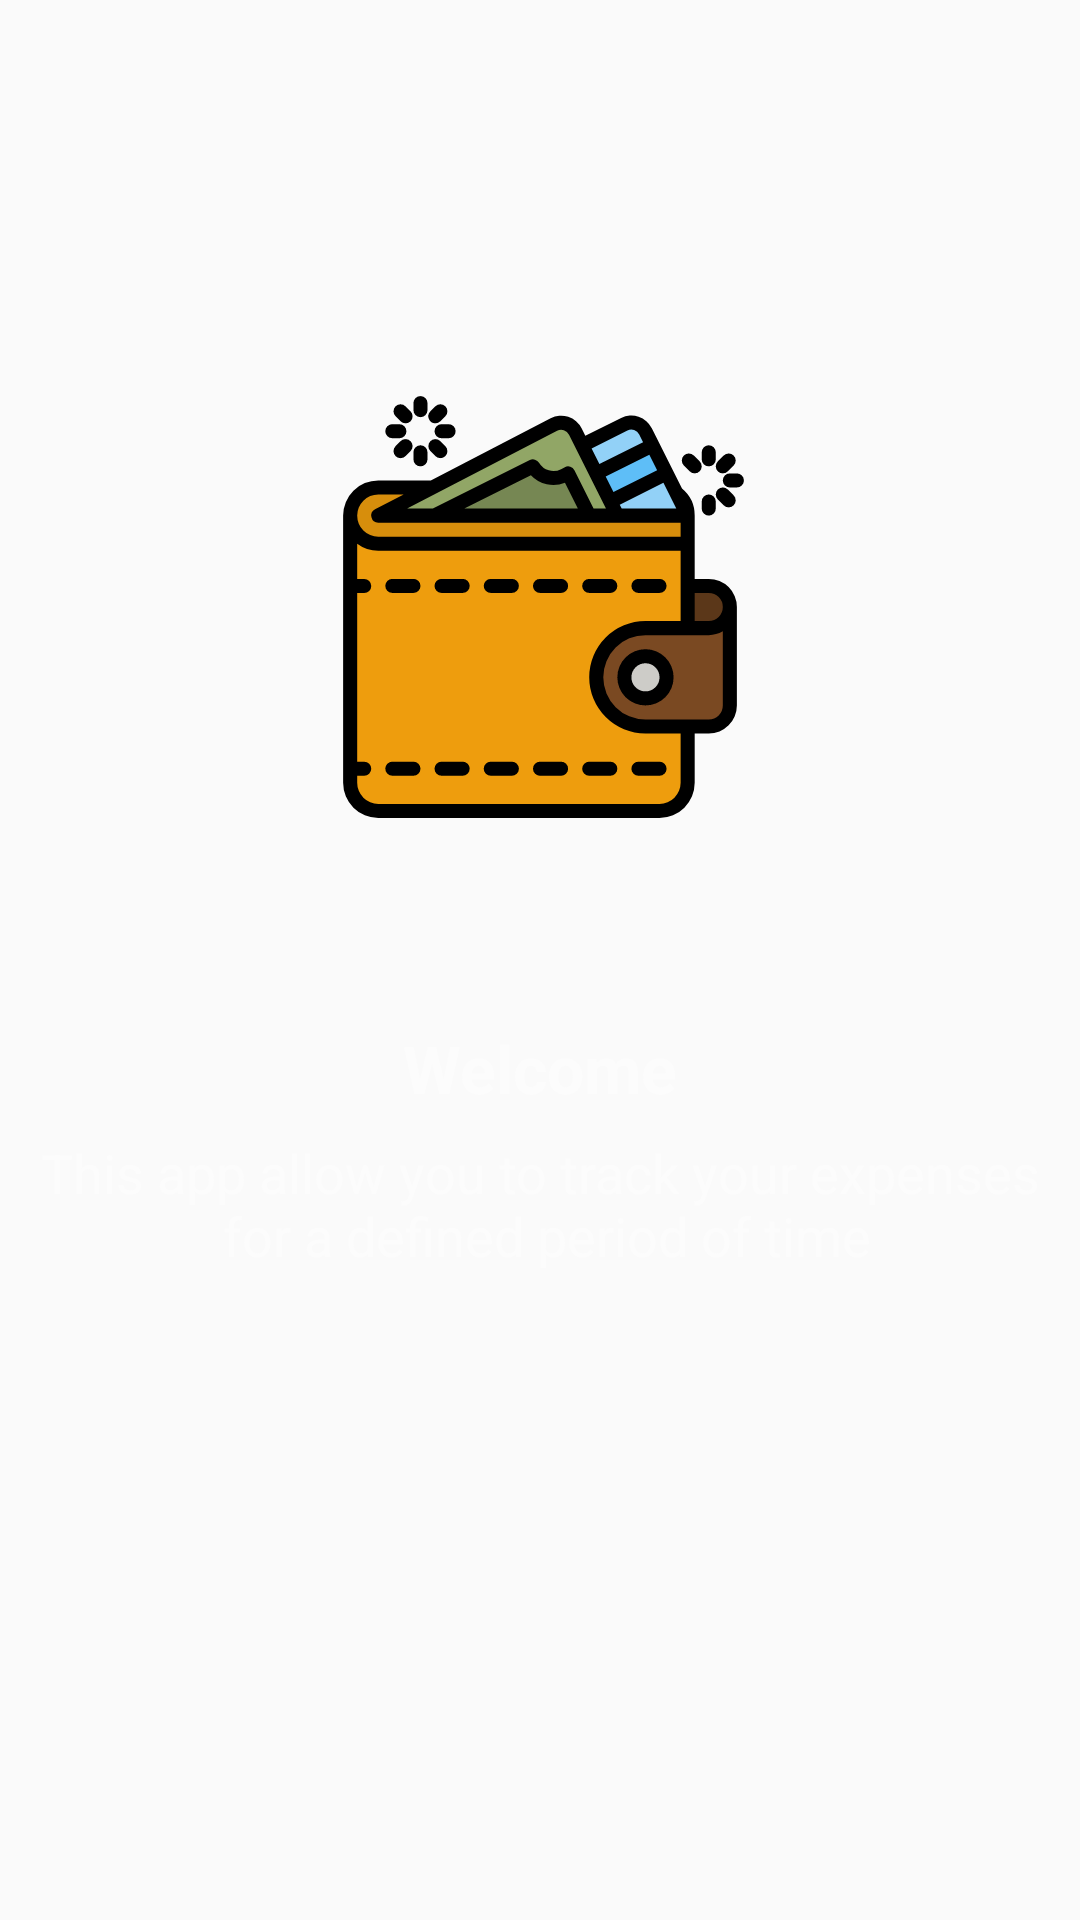

Layout XML and referenced resources for this Android screen:
<!-- AndroidManifest.xml: application theme AppTheme -->
<!-- res/layout/fragment_intro.xml -->
<?xml version="1.0" encoding="utf-8"?>
<androidx.constraintlayout.widget.ConstraintLayout xmlns:android="http://schemas.android.com/apk/res/android"
    xmlns:app="http://schemas.android.com/apk/res-auto"
    xmlns:tools="http://schemas.android.com/tools"
    android:id="@+id/mainContent"
    android:layout_width="match_parent"
    android:layout_height="match_parent"
    android:background="@drawable/ic_bg_red"
    tools:context=".fragments.IntroFragment"
    >

  <ImageView
      android:id="@+id/imageView"
      android:layout_width="150dp"
      android:layout_height="150dp"
      app:layout_constraintBottom_toBottomOf="parent"
      app:layout_constraintEnd_toEndOf="parent"
      app:layout_constraintStart_toStartOf="parent"
      app:layout_constraintTop_toTopOf="parent"
      app:layout_constraintVertical_bias="0.26"
      android:src="@drawable/ic_wallet"
      />
  <TextView
      android:id="@+id/textView"
      android:layout_width="wrap_content"
      android:layout_height="wrap_content"
      android:layout_marginTop="64dp"
      android:text="Welcome"
      android:textColor="@color/white"
      android:textSize="22sp"
      android:textStyle="bold"
      app:layout_constraintEnd_toEndOf="parent"
      app:layout_constraintStart_toStartOf="parent"
      app:layout_constraintTop_toBottomOf="@+id/imageView"
      />
  <TextView
      android:id="@+id/textView2"
      android:layout_width="wrap_content"
      android:layout_height="wrap_content"
      android:layout_marginTop="8dp"
      android:textAlignment="center"
      android:text="@string/intro_str"
      android:textColor="@color/white"
      android:textSize="18sp"
      app:layout_constraintEnd_toEndOf="parent"
      app:layout_constraintStart_toStartOf="parent"
      app:layout_constraintTop_toBottomOf="@+id/textView"
      android:gravity="center_horizontal" />
</androidx.constraintlayout.widget.ConstraintLayout>
<!-- resources referenced by this layout -->
<resources>
  <color name="white">#FCFCFC</color>
  <!-- drawable ic_wallet: vector/xml drawable (drawable, 6401 chars, omitted) -->
  <string name="intro_str">This app allow you to track your expenses\n for a defined period of time</string>
  <style name="AppTheme" parent="Theme.MaterialComponents.Light.Bridge">
          
          <item name="colorPrimary">@color/colorPrimary</item>
          <item name="colorPrimaryDark">@color/colorPrimaryDark</item>
          <item name="colorAccent">@color/colorAccent</item>
          <item name="windowNoTitle">true</item>
          <item name="windowActionBar">false</item>
          <item name="android:windowLightStatusBar">true</item>
      </style>
  <color name="colorPrimary">@color/silver</color>
  <color name="colorPrimaryDark">@color/background</color>
  <color name="colorAccent">@color/blue</color>
  <color name="silver">#D0D0D0</color>
  <color name="background">#F2F2F2</color>
  <color name="blue">#328EE5</color>
</resources>
